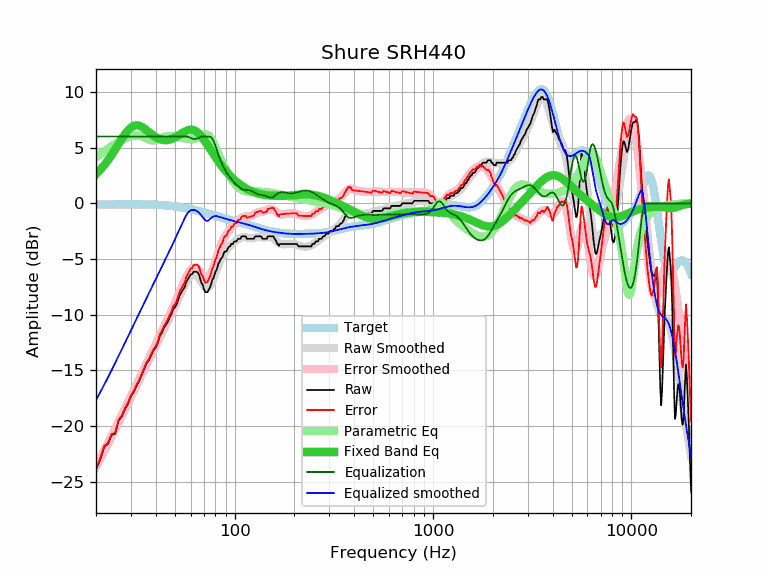

Source data for this figure (header and first rows):
frequency, raw, error, smoothed, error_smoothed, equalization, parametric_eq, equalized_raw, equalized_smoothed, target
20, -23.92, -23.82, -23.70, -23.59, 6.00, 2.62, -17.92, -17.70, -0.10
21, -23.02, -22.92, -22.99, -22.89, 6.00, 3.00, -17.02, -16.99, -0.10
22, -21.90, -21.80, -22.29, -22.20, 6.00, 3.42, -15.90, -16.29, -0.10
23, -21.60, -21.50, -21.62, -21.52, 6.00, 3.87, -15.60, -15.62, -0.10
24, -20.81, -20.71, -20.97, -20.87, 6.00, 4.35, -14.81, -14.97, -0.10
25, -20.70, -20.61, -20.33, -20.24, 6.00, 4.84, -14.70, -14.33, -0.09
26, -19.52, -19.43, -19.71, -19.62, 6.00, 5.33, -13.52, -13.71, -0.09
27, -19.15, -19.06, -19.11, -19.02, 6.00, 5.79, -13.15, -13.11, -0.09
28, -18.48, -18.39, -18.53, -18.44, 6.00, 6.21, -12.48, -12.53, -0.09
29, -18.01, -17.92, -17.97, -17.88, 6.00, 6.56, -12.01, -11.97, -0.09
30, -17.34, -17.25, -17.43, -17.33, 6.00, 6.81, -11.34, -11.43, -0.09
31, -16.94, -16.85, -16.90, -16.81, 6.00, 6.96, -10.94, -10.90, -0.09
32, -16.41, -16.32, -16.39, -16.30, 6.00, 7.02, -10.41, -10.39, -0.09
33, -15.97, -15.88, -15.89, -15.80, 6.00, 6.98, -9.97, -9.89, -0.09
34, -15.42, -15.32, -15.41, -15.32, 6.00, 6.88, -9.42, -9.41, -0.10
35, -14.88, -14.78, -14.95, -14.85, 6.00, 6.73, -8.88, -8.95, -0.10
36, -14.37, -14.27, -14.50, -14.39, 6.00, 6.56, -8.37, -8.50, -0.10
37, -14.10, -13.99, -14.06, -13.95, 6.00, 6.39, -8.10, -8.06, -0.11
38, -13.63, -13.51, -13.63, -13.51, 6.00, 6.23, -7.63, -7.63, -0.12
39, -13.22, -13.10, -13.22, -13.09, 6.00, 6.08, -7.22, -7.22, -0.12
40, -12.96, -12.83, -12.81, -12.68, 6.00, 5.95, -6.96, -6.81, -0.13
41, -12.54, -12.40, -12.42, -12.28, 6.00, 5.84, -6.54, -6.42, -0.14
42, -11.90, -11.75, -12.04, -11.89, 6.00, 5.76, -5.90, -6.04, -0.15
43, -11.62, -11.46, -11.66, -11.50, 6.00, 5.71, -5.62, -5.66, -0.16
44, -11.17, -11.00, -11.30, -11.12, 6.00, 5.68, -5.17, -5.30, -0.17
45, -10.94, -10.75, -10.94, -10.75, 6.00, 5.67, -4.94, -4.94, -0.19
46, -10.65, -10.45, -10.59, -10.39, 6.00, 5.69, -4.65, -4.59, -0.20
47, -10.26, -10.04, -10.25, -10.03, 6.00, 5.72, -4.26, -4.25, -0.22
48, -9.98, -9.74, -9.91, -9.67, 6.00, 5.77, -3.98, -3.91, -0.24
49, -9.49, -9.23, -9.58, -9.32, 6.00, 5.84, -3.49, -3.58, -0.26
50, -9.34, -9.06, -9.24, -8.96, 6.00, 5.91, -3.34, -3.24, -0.28
51, -9.07, -8.77, -8.91, -8.61, 6.00, 6.00, -3.07, -2.91, -0.30
52, -8.62, -8.30, -8.58, -8.26, 6.00, 6.09, -2.62, -2.58, -0.32
53, -8.21, -7.87, -8.26, -7.91, 6.00, 6.19, -2.21, -2.26, -0.34
54, -7.98, -7.61, -7.94, -7.57, 6.00, 6.28, -1.98, -1.94, -0.37
55, -7.75, -7.36, -7.63, -7.24, 6.00, 6.37, -1.75, -1.63, -0.39
56, -7.52, -7.10, -7.34, -6.93, 6.00, 6.45, -1.52, -1.34, -0.42
57, -7.07, -6.63, -7.08, -6.63, 6.00, 6.51, -1.07, -1.08, -0.44
58, -6.84, -6.37, -6.85, -6.37, 5.98, 6.57, -0.86, -0.87, -0.47
59, -6.61, -6.11, -6.65, -6.15, 5.94, 6.60, -0.67, -0.72, -0.50
60, -6.39, -5.86, -6.51, -5.98, 5.87, 6.61, -0.52, -0.63, -0.53
61, -6.38, -5.82, -6.41, -5.86, 5.81, 6.61, -0.57, -0.60, -0.56
62, -6.15, -5.57, -6.37, -5.79, 5.78, 6.58, -0.37, -0.59, -0.58
63, -6.15, -5.54, -6.39, -5.77, 5.77, 6.53, -0.38, -0.61, -0.61
64, -6.15, -5.51, -6.46, -5.81, 5.79, 6.46, -0.36, -0.67, -0.64
65, -6.20, -5.53, -6.57, -5.90, 5.83, 6.37, -0.37, -0.74, -0.67
66, -6.38, -5.68, -6.72, -6.02, 5.89, 6.27, -0.49, -0.83, -0.70
67, -6.77, -6.04, -6.90, -6.17, 5.95, 6.15, -0.82, -0.95, -0.73
68, -7.16, -6.40, -7.08, -6.32, 5.98, 6.01, -1.18, -1.09, -0.76
69, -7.32, -6.53, -7.25, -6.46, 6.00, 5.87, -1.32, -1.25, -0.79
70, -7.70, -6.88, -7.40, -6.58, 6.00, 5.72, -1.70, -1.40, -0.82
71, -7.98, -7.13, -7.51, -6.66, 6.00, 5.56, -1.98, -1.51, -0.85
72, -7.98, -7.10, -7.57, -6.69, 6.00, 5.40, -1.98, -1.57, -0.88
73, -7.98, -7.07, -7.58, -6.67, 6.00, 5.24, -1.98, -1.58, -0.91
74, -7.75, -6.81, -7.53, -6.59, 6.00, 5.07, -1.75, -1.53, -0.94
75, -7.58, -6.61, -7.42, -6.45, 6.00, 4.91, -1.58, -1.42, -0.97
76, -7.31, -6.31, -7.26, -6.27, 5.94, 4.75, -1.37, -1.32, -1.00
77, -6.89, -5.86, -7.06, -6.04, 5.82, 4.59, -1.07, -1.24, -1.03
78, -6.77, -5.71, -6.83, -5.77, 5.64, 4.44, -1.13, -1.19, -1.06
79, -6.44, -5.36, -6.57, -5.49, 5.42, 4.29, -1.02, -1.16, -1.08
... 553 more rows
